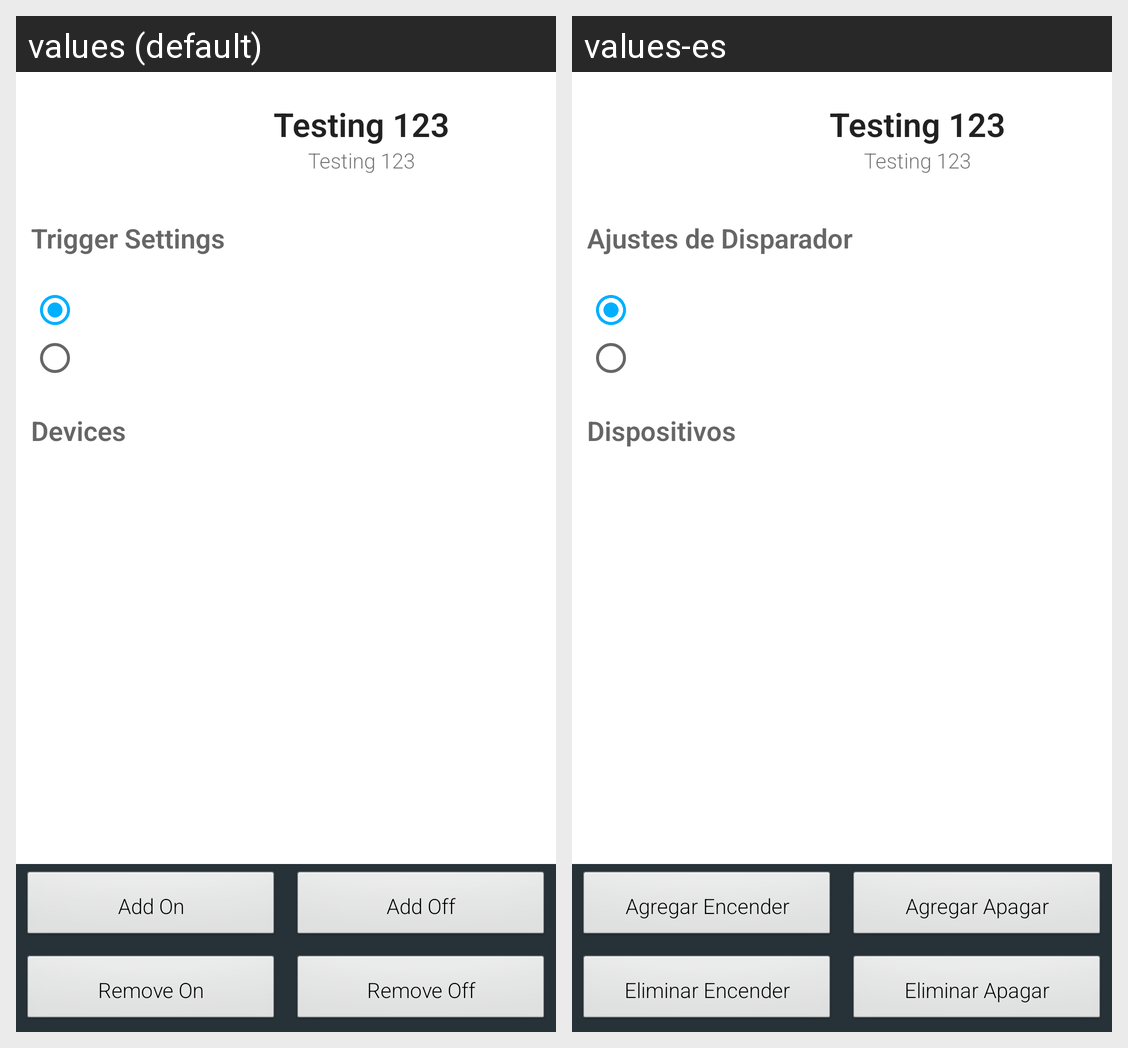

The Android screen above is rendered under two locales of the same app. Produce the string resources it draws, with the default and per-locale values.
Android screen res/layout/fragment_trigger_manage.xml rendered under 2 locales, left to right: values (default), values-es. Device: Nexus 5 (rendered at 1080×1920; each locale shown at half size, 540×960, under a caption strip naming it); theme AppTheme.
Strings drawn on this screen, with the default value and each locale's value (text and hints the layout hard-codes, and strings that could not be matched under every locale, appear in the picture but are not listed):

trigger_settings
  values: Trigger Settings
  values-es: Ajustes de Disparador

trigger_devices
  values: Devices
  values-es: Dispositivos

trigger_action_turn_on_add
  values: Add On
  values-es: Agregar Encender

trigger_action_turn_off_add
  values: Add Off
  values-es: Agregar Apagar

trigger_action_turn_on_remove
  values: Remove On
  values-es: Eliminar Encender

trigger_action_turn_off_remove
  values: Remove Off
  values-es: Eliminar Apagar
